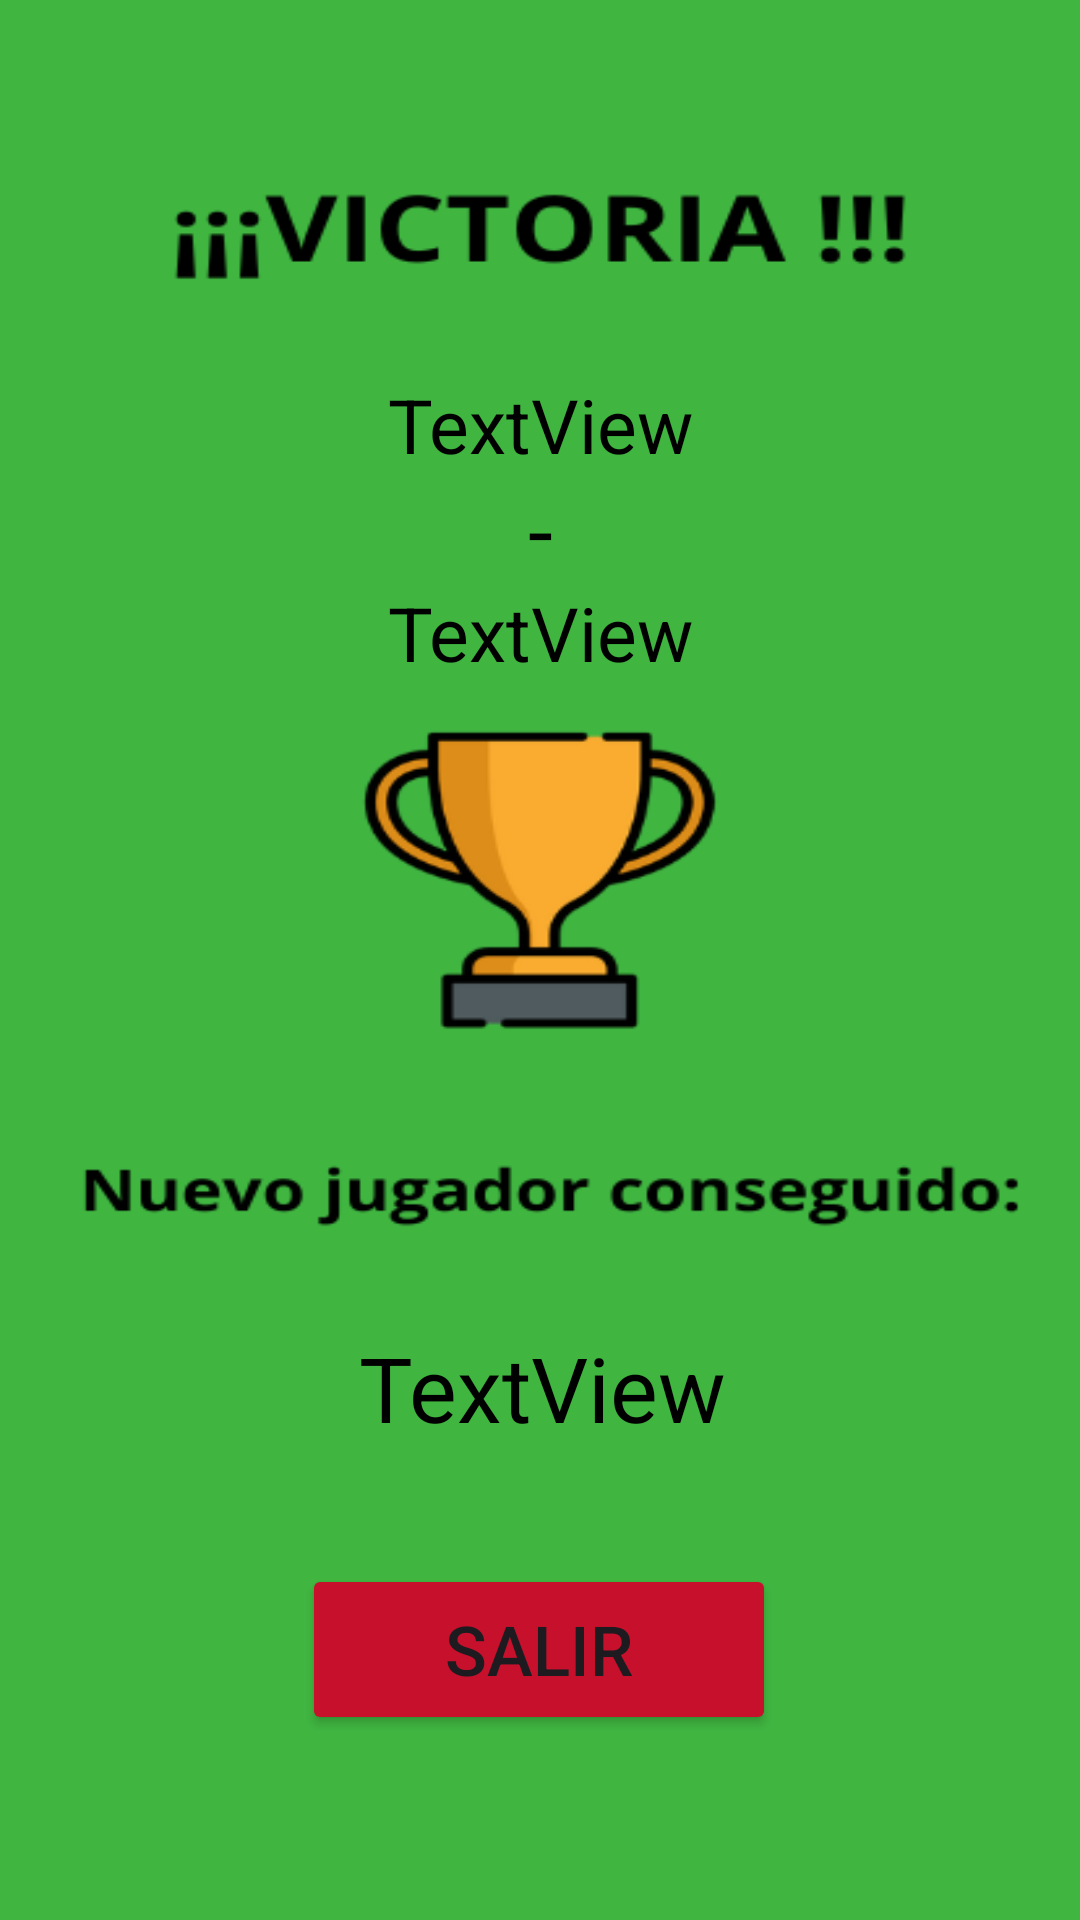

Write the Android layout XML for this screen, with the resource values it uses.
<!-- AndroidManifest.xml: application theme Theme.NBAFantasy -->
<!-- res/layout/activity_victoria.xml -->
<?xml version="1.0" encoding="utf-8"?>
<androidx.constraintlayout.widget.ConstraintLayout xmlns:android="http://schemas.android.com/apk/res/android"
    xmlns:app="http://schemas.android.com/apk/res-auto"
    xmlns:tools="http://schemas.android.com/tools"
    android:layout_width="match_parent"
    android:layout_height="match_parent"
    tools:context=".juego.resultadoPartido.VictoriaActivity"
    android:background="@drawable/pant_victoria">

    <ProgressBar
        android:id="@+id/spinner"
        android:layout_width="150dp"
        android:layout_height="150dp"
        android:visibility="gone"
        app:layout_constraintBottom_toBottomOf="parent"
        app:layout_constraintEnd_toEndOf="parent"
        app:layout_constraintStart_toStartOf="parent"
        app:layout_constraintTop_toTopOf="parent" />
    <TextView
        android:id="@+id/barra"
        android:layout_width="221dp"
        android:layout_height="41dp"
        android:gravity="center"
        android:text="-"
        android:textColor="#000000"
        android:textSize="30dp"
        app:layout_constraintBottom_toBottomOf="parent"
        app:layout_constraintEnd_toEndOf="parent"
        app:layout_constraintStart_toStartOf="parent"
        app:layout_constraintTop_toTopOf="parent"
        app:layout_constraintVertical_bias="0.26" />

    <TextView
        android:id="@+id/puntosRival"
        android:layout_width="match_parent"
        android:layout_height="41dp"
        android:gravity="center"
        android:text="TextView"
        android:textColor="#000000"
        android:textSize="25dp"
        app:layout_constraintBottom_toBottomOf="parent"
        app:layout_constraintEnd_toEndOf="parent"
        app:layout_constraintStart_toStartOf="parent"
        app:layout_constraintTop_toTopOf="parent"
        app:layout_constraintVertical_bias="0.318" />

    <TextView
        android:id="@+id/misPuntos"
        android:layout_width="match_parent"
        android:layout_height="41dp"
        android:gravity="center"
        android:text="TextView"
        android:textColor="#000000"
        android:textSize="25dp"
        app:layout_constraintBottom_toBottomOf="parent"
        app:layout_constraintEnd_toEndOf="parent"
        app:layout_constraintStart_toStartOf="parent"
        app:layout_constraintTop_toTopOf="parent"
        app:layout_constraintVertical_bias="0.202" />

    <Button
        android:id="@+id/bt_salir_victoria"
        android:layout_width="158dp"
        android:layout_height="57dp"
        android:backgroundTint="#C7112C"
        android:text="Salir"
        android:textSize="23dp"
        app:layout_constraintBottom_toBottomOf="parent"
        app:layout_constraintEnd_toEndOf="parent"
        app:layout_constraintHorizontal_bias="0.498"
        app:layout_constraintStart_toStartOf="parent"
        app:layout_constraintTop_toTopOf="parent"
        app:layout_constraintVertical_bias="0.894" />

    <TextView
        android:id="@+id/jugadorGanado"
        android:layout_width="404dp"
        android:layout_height="58dp"
        android:gravity="center"
        android:text="TextView"
        android:textColor="#000000"
        android:textSize="30dp"
        app:layout_constraintBottom_toBottomOf="parent"
        app:layout_constraintEnd_toEndOf="parent"
        app:layout_constraintHorizontal_bias="0.498"
        app:layout_constraintStart_toStartOf="parent"
        app:layout_constraintTop_toTopOf="parent"
        app:layout_constraintVertical_bias="0.745" />
</androidx.constraintlayout.widget.ConstraintLayout>
<!-- resources referenced by this layout -->
<resources>
  <!-- drawable pant_victoria: png bitmap (drawable, 29405 bytes) -->
  <style name="Theme.NBAFantasy" parent="Base.Theme.NBAFantasy" />
  <style name="Base.Theme.NBAFantasy" parent="Theme.Material3.DayNight.NoActionBar">
          
          
      </style>
</resources>
